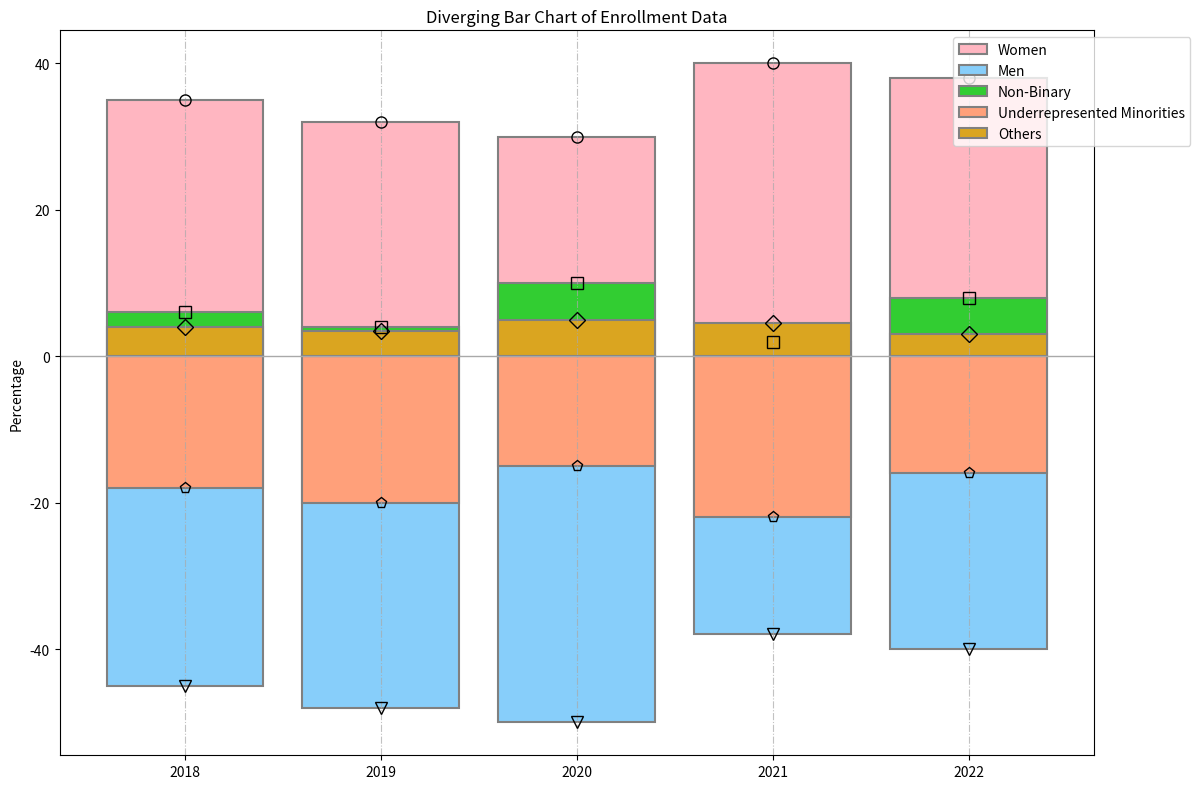

Recreate this plot in Python.
import matplotlib.pyplot as plt
import numpy as np

years = ['2018', '2019', '2020', '2021', '2022']
demographics = ['Women', 'Men', 'Non-Binary', 'Underrepresented Minorities', 'Others']

data = {
    'Women': [35, 32, 30, 40, 38],
    'Men': [-45, -48, -50, -38, -40],
    'Non-Binary': [6, 4, 10, 2, 8],
    'Underrepresented Minorities': [-18, -20, -15, -22, -16],
    'Others': [4, 3.5, 5, 4.5, 3]
}

# New color set for the bars
colors = ['#FFB6C1', '#87CEFA', '#32CD32', '#FFA07A', '#DAA520']

fig, ax = plt.subplots(figsize=(12, 8))

for i, category in enumerate(demographics):
    values = data[category]
    ax.bar(years, values, label=category, color=colors[i], edgecolor='grey', linewidth=1.5)

ax.axhline(0, color='darkgrey', linewidth=1)
ax.xaxis.grid(True, linestyle='-.', which='major', color='darkgrey', alpha=0.7)

marker_styles = ['o', 'v', 's', 'p', 'D']
for i, category in enumerate(demographics):
    values = data[category]
    ax.plot(years, values, marker=marker_styles[i], color='none', markeredgecolor='black', markersize=8, linestyle='None')

ax.set_ylabel('Percentage')
ax.set_title('Diverging Bar Chart of Enrollment Data')
ax.legend(loc='upper right', bbox_to_anchor=(1.1, 1))

plt.tight_layout()
plt.show()
